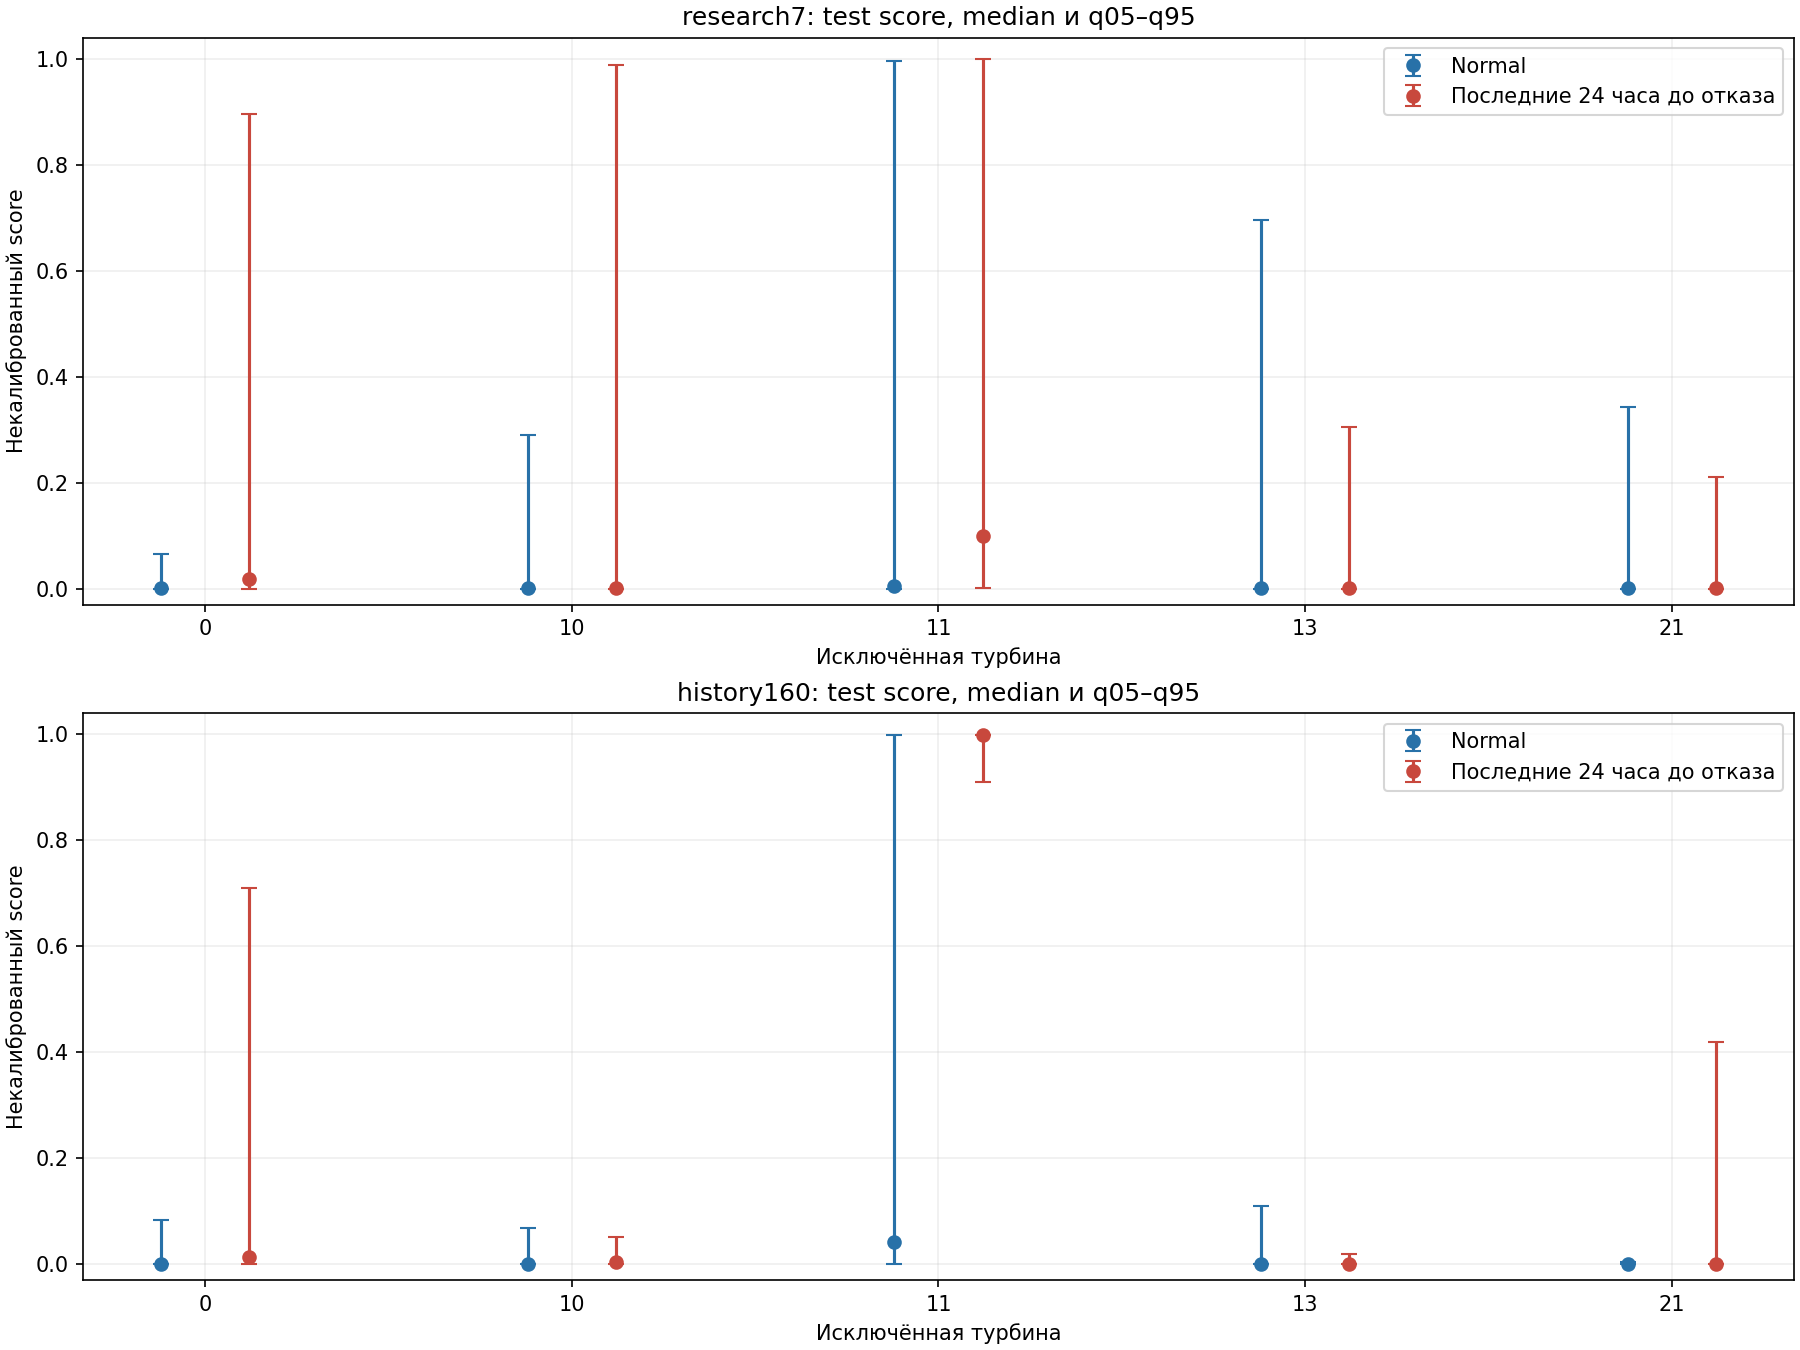

Source data for this figure (header and first rows):
test_asset, candidate, subset, label, rows, q05, median, q95, maximum
0, research7, validation, 0, 713, 8.505844743922352e-06, 0.0003024, 0.07425, 0.9986
0, research7, validation, 1, 62, 5.199391057431057e-06, 0.0003067, 0.4654, 0.913
0, research7, test, 0, 618, 6.319506769614237e-06, 0.0004918, 0.06518, 0.9878
0, research7, test, 1, 72, 1.8174965157413686e-05, 0.01782, 0.8956, 0.9661
0, history160, validation, 0, 713, 0.0005295, 0.01229, 0.878, 0.9866
0, history160, validation, 1, 62, 0.0006198, 0.01705, 0.1871, 0.2533
0, history160, test, 0, 618, 2.788219135254622e-05, 0.0002478, 0.0834, 0.8116
0, history160, test, 1, 72, 0.0001696, 0.01379, 0.7091, 0.8963
10, research7, validation, 0, 796, 4.72239355531201e-06, 0.0007094, 0.8551, 0.9997
10, research7, validation, 1, 24, 0.0004864, 0.08581, 0.9462, 0.9995
10, research7, test, 0, 713, 2.743984305197955e-06, 0.0003614, 0.2909, 1
10, research7, test, 1, 62, 2.9819646442774686e-06, 0.0002906, 0.9886, 0.9973
10, history160, validation, 0, 796, 1.6024389879021328e-05, 0.001283, 0.9214, 0.9985
10, history160, validation, 1, 24, 0.08511, 0.8982, 0.9786, 0.9863
10, history160, test, 0, 713, 3.178954793838784e-05, 0.0008253, 0.06872, 0.9978
10, history160, test, 1, 62, 0.0004127, 0.003959, 0.05125, 0.2636
11, research7, validation, 0, 387, 2.496248962415848e-05, 0.01581, 0.9998, 1
11, research7, validation, 1, 39, 1.2227826255184484e-05, 0.007562, 0.9254, 0.999
11, research7, test, 0, 796, 5.535576406145992e-06, 0.005346, 0.9959, 0.9999
11, research7, test, 1, 24, 0.0003093, 0.09839, 0.9995, 1
11, history160, validation, 0, 387, 5.22919279319467e-05, 0.175, 0.9997, 0.9999
11, history160, validation, 1, 39, 0.0001517, 0.0003223, 0.9888, 0.9947
11, history160, test, 0, 796, 0.0001156, 0.04204, 0.9981, 0.9999
11, history160, test, 1, 24, 0.911, 0.9989, 0.9998, 0.9998
13, research7, validation, 0, 477, 5.205639899941162e-06, 0.000954, 0.5427, 0.9991
13, research7, validation, 1, 48, 5.855570498169982e-06, 0.002322, 0.9602, 0.9894
13, research7, test, 0, 387, 2.8447030899769743e-06, 0.0002479, 0.695, 0.9992
13, research7, test, 1, 39, 1.2803341996914243e-05, 0.0005164, 0.3053, 0.8383
13, history160, validation, 0, 477, 1.7263247718801723e-05, 0.0001454, 0.006106, 0.2312
13, history160, validation, 1, 48, 0.0004796, 0.002577, 0.01023, 0.01564
13, history160, test, 0, 387, 3.296350878372323e-05, 0.0004526, 0.1089, 0.6423
13, history160, test, 1, 39, 0.0002764, 0.0008056, 0.01906, 0.0395
21, research7, validation, 0, 618, 4.775312604010651e-07, 0.0001903, 0.2699, 0.9994
21, research7, validation, 1, 72, 2.6960988270730014e-05, 0.004097, 0.6139, 0.8527
21, research7, test, 0, 477, 3.0690561288793105e-06, 0.0007733, 0.3419, 0.9966
21, research7, test, 1, 48, 3.922318660443125e-06, 0.000414, 0.2101, 0.6343
21, history160, validation, 0, 618, 1.7619276513869407e-05, 0.0001423, 0.005592, 0.9633
21, history160, validation, 1, 72, 3.173098502884386e-05, 0.0003568, 0.9628, 0.9956
21, history160, test, 0, 477, 1.853780122473836e-05, 0.0001353, 0.003907, 0.9879
21, history160, test, 1, 48, 0.0001046, 0.0002246, 0.4192, 0.6793
